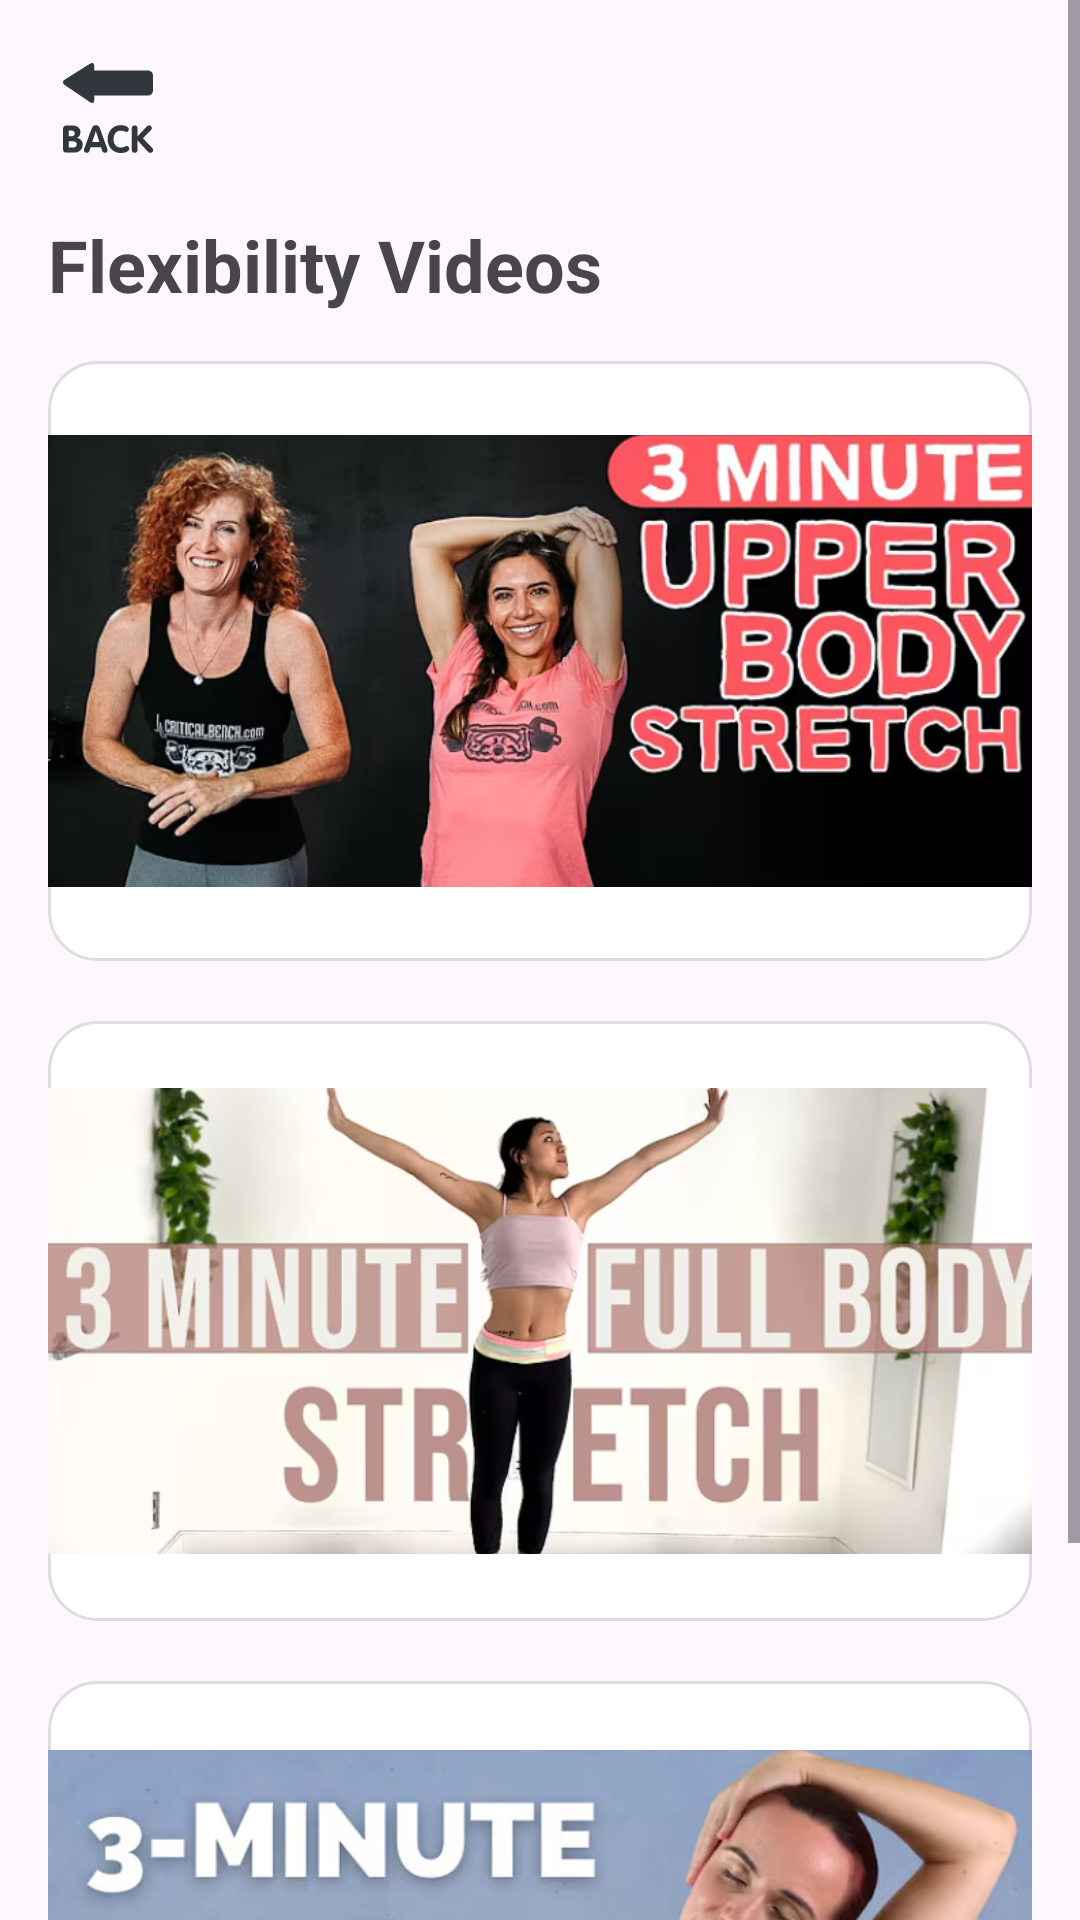

Produce the Android XML layout that renders to this screen, including the resource entries it uses.
<!-- AndroidManifest.xml: application theme Theme.WorkoutApp -->
<!-- res/layout/fragment_flexvideos.xml -->
<?xml version="1.0" encoding="utf-8"?>
<ScrollView xmlns:android="http://schemas.android.com/apk/res/android"
    android:layout_width="match_parent"
    android:layout_height="match_parent">

    <LinearLayout
        android:orientation="vertical"
        android:padding="16dp"
        android:layout_width="match_parent"
        android:layout_height="wrap_content">

        
        <ImageButton
            android:id="@+id/backButton"
            android:layout_width="40dp"
            android:layout_height="40dp"
            android:src="@drawable/ic_back"
            android:background="?attr/selectableItemBackgroundBorderless"
            android:contentDescription="Back" />

        
        <TextView
            android:id="@+id/tvFlexTitle"
            android:text="Flexibility Videos"
            android:textSize="24sp"
            android:textStyle="bold"
            android:layout_width="wrap_content"
            android:layout_height="wrap_content"
            android:paddingTop="16dp"
            android:paddingBottom="16dp" />


        
        <LinearLayout
            android:id="@+id/cardVideo1"
            android:orientation="vertical"
            android:background="@drawable/rounded_bg"
            android:padding="0dp"
            android:clipToOutline="true"
            android:layout_marginBottom="20dp"
            android:layout_width="match_parent"
            android:layout_height="wrap_content">

            <ImageView
                android:id="@+id/video1"
                android:layout_width="match_parent"
                android:layout_height="200dp"
                android:adjustViewBounds="true"
                android:scaleType="fitCenter"
                android:src="@drawable/video4" />
        </LinearLayout>


        
        <LinearLayout
            android:id="@+id/cardVideo2"
            android:orientation="vertical"
            android:background="@drawable/rounded_bg"
            android:padding="0dp"
            android:clipToOutline="true"
            android:layout_marginBottom="20dp"
            android:layout_width="match_parent"
            android:layout_height="wrap_content">

            <ImageView
                android:id="@+id/video2"
                android:layout_width="match_parent"
                android:layout_height="200dp"
                android:adjustViewBounds="true"
                android:scaleType="fitCenter"
                android:src="@drawable/video5" />
        </LinearLayout>


        
        <LinearLayout
            android:id="@+id/cardVideo3"
            android:orientation="vertical"
            android:background="@drawable/rounded_bg"
            android:padding="0dp"
            android:clipToOutline="true"
            android:layout_marginBottom="20dp"
            android:layout_width="match_parent"
            android:layout_height="wrap_content">

            <ImageView
                android:id="@+id/video3"
                android:layout_width="match_parent"
                android:layout_height="200dp"
                android:adjustViewBounds="true"
                android:scaleType="fitCenter"
                android:src="@drawable/video6" />
        </LinearLayout>

    </LinearLayout>

</ScrollView>
<!-- resources referenced by this layout -->
<resources>
  <!-- drawable ic_back: vector/xml drawable (drawable, 2111 chars, omitted) -->
  <!-- drawable rounded_bg (drawable) -->
  <shape xmlns:android="http://schemas.android.com/apk/res/android"
      android:shape="rectangle">
  
      <solid android:color="#FFFFFF" />
  
      <corners android:radius="16dp" />
  
      <padding
          android:left="8dp"
          android:top="8dp"
          android:right="8dp"
          android:bottom="8dp" />
  
      <stroke
          android:width="1dp"
          android:color="#DDDDDD" />
  </shape>
  <!-- drawable video4: png bitmap (drawable, 336385 bytes) -->
  <!-- drawable video5: png bitmap (drawable, 191911 bytes) -->
  <!-- drawable video6: png bitmap (drawable, 218293 bytes) -->
  <style name="Theme.WorkoutApp" parent="Base.Theme.WorkoutApp" />
  <style name="Base.Theme.WorkoutApp" parent="Theme.Material3.DayNight.NoActionBar">
          
          
  
      </style>
</resources>
